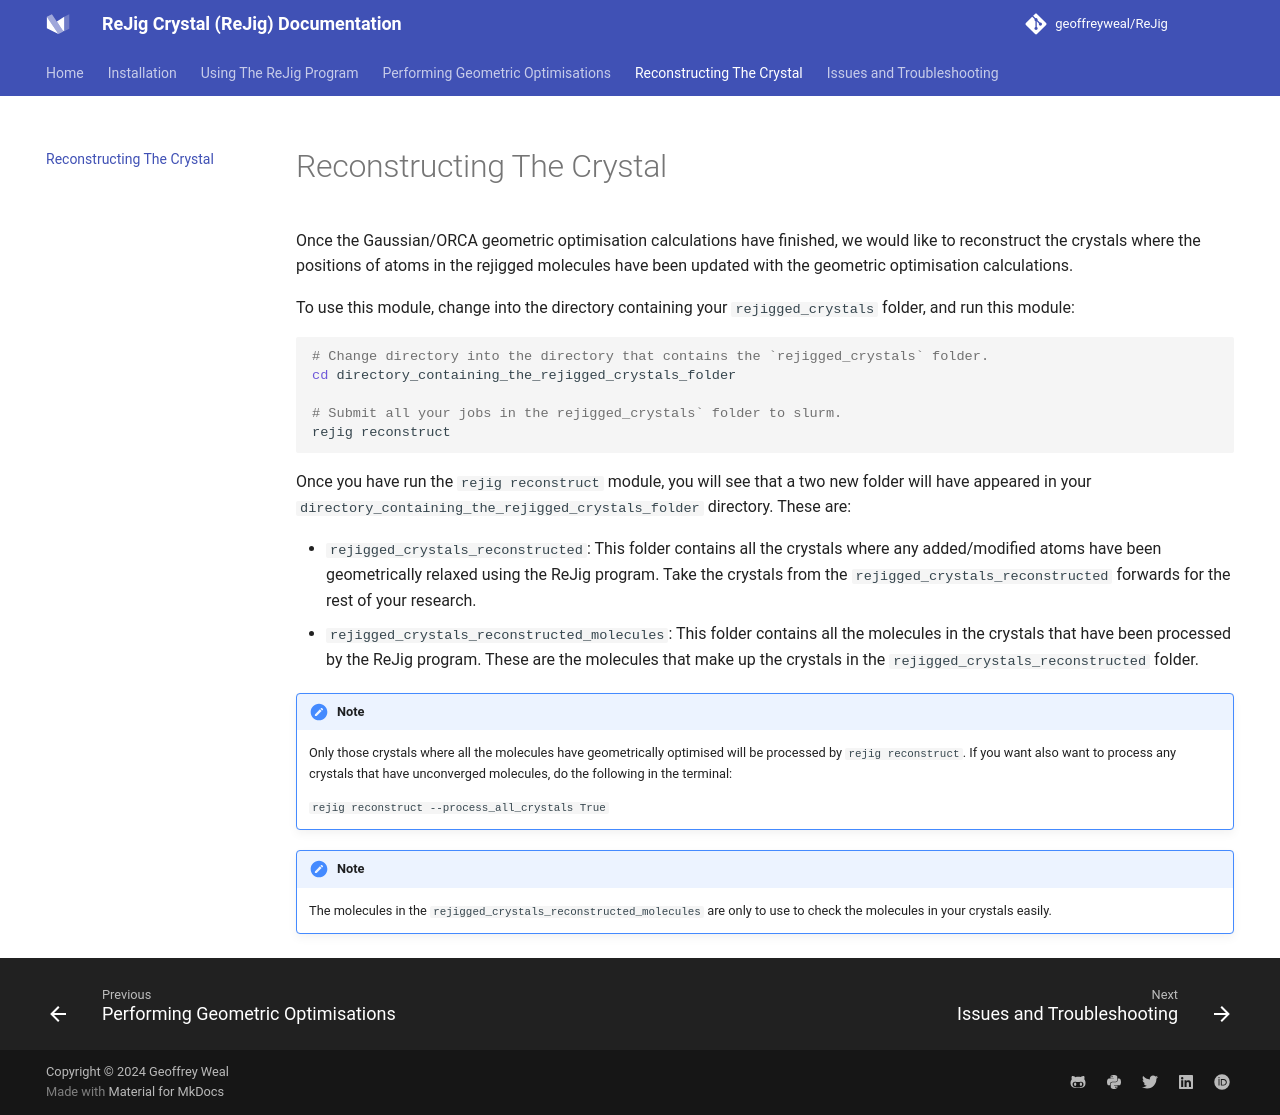

repository: geoffreyweal/ReJig · page: Reconstructing_The_Crystal.html · generator: mkdocs

# Reconstructing The Crystal

Once the Gaussian/ORCA geometric optimisation calculations have finished, we would like to reconstruct the crystals where the positions of atoms in the rejigged molecules have been updated with the geometric optimisation calculations. 

To use this module, change into the directory containing your ``rejigged_crystals`` folder, and run this module:

```bash
# Change directory into the directory that contains the `rejigged_crystals` folder.
cd directory_containing_the_rejigged_crystals_folder

# Submit all your jobs in the rejigged_crystals` folder to slurm. 
rejig reconstruct
```

Once you have run the ``rejig reconstruct`` module, you will see that a two new folder will have appeared in your ``directory_containing_the_rejigged_crystals_folder`` directory. These are:

* ``rejigged_crystals_reconstructed``: This folder contains all the crystals where any added/modified atoms have been geometrically relaxed using the ReJig program. Take the crystals from the ``rejigged_crystals_reconstructed`` forwards for the rest of your research. 
* ``rejigged_crystals_reconstructed_molecules``: This folder contains all the molecules in the crystals that have been processed by the ReJig program. These are the molecules that make up the crystals in the ``rejigged_crystals_reconstructed`` folder. 

!!! note

	Only those crystals where all the molecules have geometrically optimised will be processed by ``rejig reconstruct``. If you want also want to process any crystals that have unconverged molecules, do the following in the terminal: 

	``rejig reconstruct --process_all_crystals True``

!!! note

	The molecules in the ``rejigged_crystals_reconstructed_molecules`` are only to use to check the molecules in your crystals easily. 
